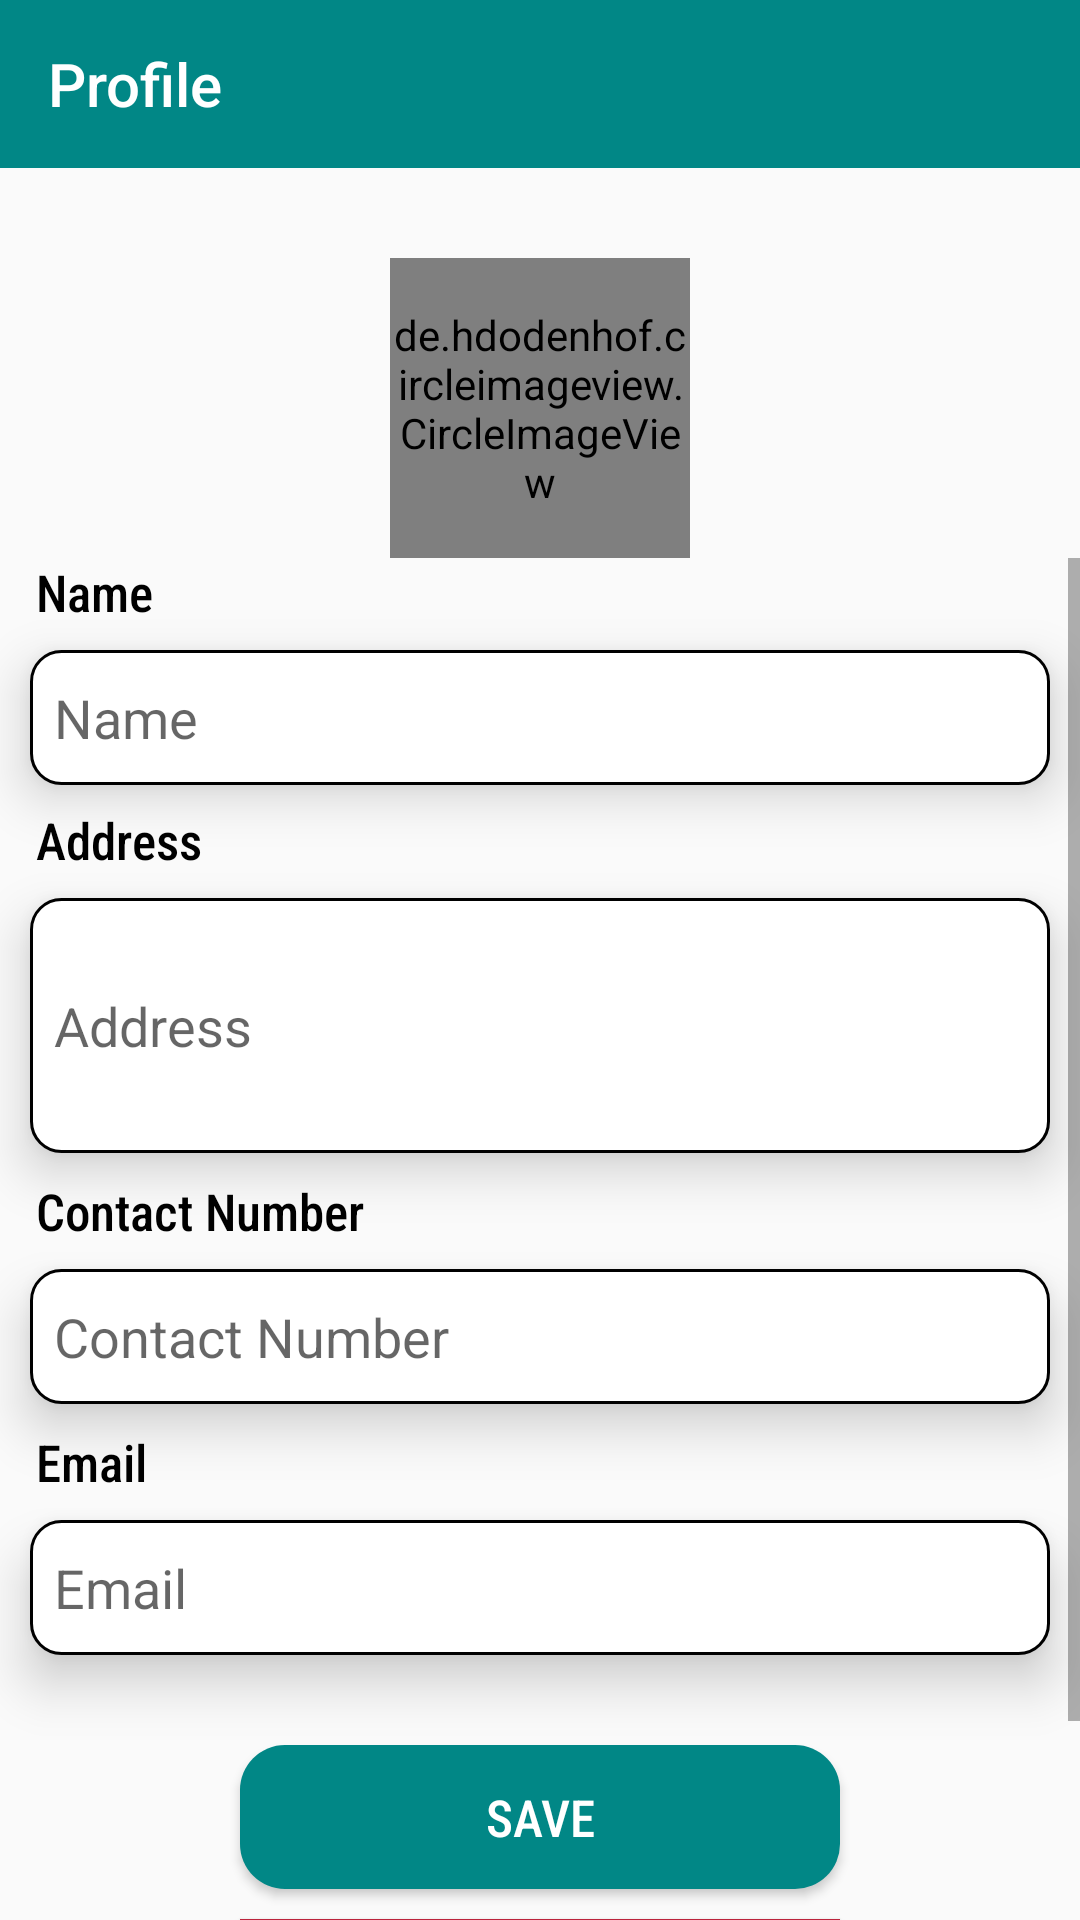

Android layout source for this screen:
<!-- AndroidManifest.xml: application theme Theme.ClothingRecycler -->
<!-- res/layout/activity_user_profile.xml -->
<?xml version="1.0" encoding="utf-8"?>
<LinearLayout
    android:orientation="vertical"
    xmlns:android="http://schemas.android.com/apk/res/android"
    xmlns:app="http://schemas.android.com/apk/res-auto"
    xmlns:tools="http://schemas.android.com/tools"
    android:layout_width="match_parent"
    android:layout_height="match_parent"
    tools:context=".UserProfileActivity">

    <com.google.android.material.appbar.AppBarLayout
        android:layout_width="match_parent"
        android:layout_height="wrap_content">

        <androidx.appcompat.widget.Toolbar
            android:id="@+id/UserProfilePageToolbar"
            android:layout_width="match_parent"
            android:layout_height="?attr/actionBarSize"
            android:background="@color/teal_700"
            app:navigationIcon="@drawable/ic_baseline_arrow_back_24"
            app:title="Profile"
            app:titleTextColor="@color/white"/>

    </com.google.android.material.appbar.AppBarLayout>

    <de.hdodenhof.circleimageview.CircleImageView
        android:id="@+id/prImg"
        android:layout_width="100dp"
        android:layout_height="100dp"
        android:layout_gravity="center"
        android:layout_marginTop="30dp"
        android:background="@android:color/transparent"
        android:src="@drawable/ic_baseline_account_circle_24_black"
        app:civ_border_color="@color/transparent"
        app:civ_border_width="2dp" />

    <ScrollView
        android:layout_width="match_parent"
        android:layout_height="wrap_content">

        <LinearLayout
            android:layout_width="match_parent"
            android:layout_height="wrap_content"
            android:orientation="vertical">

            <TextView
                android:layout_width="match_parent"
                android:layout_height="wrap_content"
                android:text="Name"
                android:textColor="@color/black"
                android:fontFamily="sans-serif-condensed-medium"
                android:layout_marginStart="12dp"
                android:textSize="17dp"/>

            <EditText
                android:id="@+id/profile_etName"
                android:layout_width="match_parent"
                android:layout_height="45dp"
                android:layout_marginStart="10dp"
                android:layout_marginEnd="10dp"
                android:background="@drawable/border_box"
                android:layout_marginTop="8dp"
                android:elevation="10dp"
                android:hint="Name"
                android:paddingStart="8dp"/>

            <TextView
                android:layout_width="match_parent"
                android:layout_height="wrap_content"
                android:text="Address"
                android:textColor="@color/black"
                android:fontFamily="sans-serif-condensed-medium"
                android:layout_marginStart="12dp"
                android:textSize="17dp"
                android:layout_marginTop="7dp"/>

            <EditText
                android:id="@+id/profile_etAddress"
                android:layout_width="match_parent"
                android:layout_height="85dp"
                android:layout_marginStart="10dp"
                android:layout_marginEnd="10dp"
                android:background="@drawable/border_box"
                android:layout_marginTop="8dp"
                android:elevation="10dp"
                android:hint="Address"
                android:inputType="textMultiLine"
                android:paddingStart="8dp"/>

            <TextView
                android:layout_width="match_parent"
                android:layout_height="wrap_content"
                android:text="Contact Number"
                android:textColor="@color/black"
                android:fontFamily="sans-serif-condensed-medium"
                android:layout_marginStart="12dp"
                android:textSize="17dp"
                android:layout_marginTop="8dp"/>

            <EditText
                android:id="@+id/profile_etContactNumber"
                android:layout_width="match_parent"
                android:layout_height="45dp"
                android:layout_marginStart="10dp"
                android:layout_marginEnd="10dp"
                android:background="@drawable/border_box"
                android:layout_marginTop="8dp"
                android:elevation="10dp"
                android:hint="Contact Number"
                android:maxLength="11"
                android:inputType="number"
                android:paddingStart="8dp"/>

            <TextView
                android:layout_width="match_parent"
                android:layout_height="wrap_content"
                android:text="Email"
                android:textColor="@color/black"
                android:fontFamily="sans-serif-condensed-medium"
                android:layout_marginStart="12dp"
                android:textSize="17dp"
                android:layout_marginTop="8dp"/>

            <EditText
                android:id="@+id/profile_etEmail"
                android:layout_width="match_parent"
                android:layout_height="45dp"
                android:layout_marginStart="10dp"
                android:layout_marginEnd="10dp"
                android:background="@drawable/border_box"
                android:layout_marginTop="8dp"
                android:elevation="10dp"
                android:hint="Email"
                android:enabled="false"
                android:paddingStart="8dp"/>

            <Button
                android:id="@+id/profile_BtnSave"
                android:layout_width="200dp"
                android:layout_height="wrap_content"
                android:layout_marginTop="30dp"
                android:layout_gravity="center"
                android:text="Save"
                android:textColor="@color/white"
                android:background="@drawable/box"
                android:fontFamily="sans-serif-condensed-medium"
                android:textSize="17dp"/>

            <Button
                android:id="@+id/profile_BtnLogout"
                android:layout_width="200dp"
                android:layout_height="wrap_content"
                android:layout_marginBottom="30dp"
                android:layout_marginTop="10dp"
                android:layout_gravity="center"
                android:text="Logout"
                android:textColor="@color/white"
                android:background="@color/True_Red"
                android:fontFamily="sans-serif-condensed-medium"
                android:textSize="17dp"/>

        </LinearLayout>

    </ScrollView>

</LinearLayout>
<!-- resources referenced by this layout -->
<resources>
  <color name="True_Red">#BC243C</color>
  <color name="black">#FF000000</color>
  <color name="teal_700">#FF018786</color>
  <color name="transparent">#00000000</color>
  <color name="white">#FFFFFFFF</color>
  <!-- drawable border_box (drawable-v24) -->
  <?xml version="1.0" encoding="utf-8"?>
  <shape xmlns:android="http://schemas.android.com/apk/res/android">
  
      <solid android:color="@color/white"/>
      <stroke
          android:width="1sp"
          android:color="@color/black"/>
      <corners
          android:topLeftRadius="10sp"
          android:bottomLeftRadius="10sp"
          android:topRightRadius="10sp"
          android:bottomRightRadius="10sp"
          />
  </shape>
  <!-- drawable box (drawable-v24) -->
  <?xml version="1.0" encoding="utf-8"?>
  <selector xmlns:android="http://schemas.android.com/apk/res/android">
      <item>
          <shape android:shape="rectangle">
              <solid android:color="@color/teal_700"/>
              <corners
                  android:bottomLeftRadius="15dp"
                  android:bottomRightRadius="15dp"
                  android:topRightRadius="15dp"
                  android:topLeftRadius="15dp"/>
          </shape>
      </item>
  </selector>
  <style name="Theme.ClothingRecycler" parent="Theme.AppCompat.Light.NoActionBar">
          
          <item name="colorPrimary">@color/purple_500</item>
          <item name="colorPrimaryVariant">@color/purple_700</item>
          <item name="colorOnPrimary">@color/white</item>
          
          <item name="colorSecondary">@color/teal_200</item>
          <item name="colorSecondaryVariant">@color/teal_700</item>
          <item name="colorOnSecondary">@color/black</item>
          
          <item name="android:statusBarColor" tools:targetApi="l">@color/black</item>
          
      </style>
  <color name="purple_500">#FF6200EE</color>
  <color name="purple_700">#FF3700B3</color>
  <color name="teal_200">#FF03DAC5</color>
</resources>
